Dataset: Small data traing (GitHub, GOBINATH-S05/Mudra-Detection). Classes: Alapadmam, Anjali, Mushti, Sikharam, Trishulam.

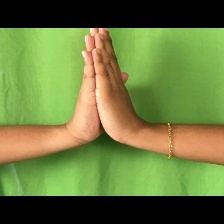
Label: Anjali

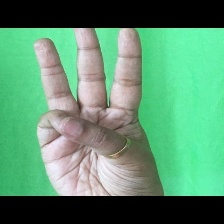
Label: Trishulam

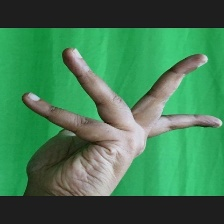
Label: Alapadmam

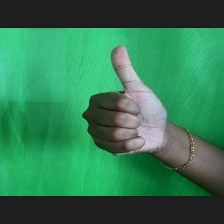
Label: Sikharam

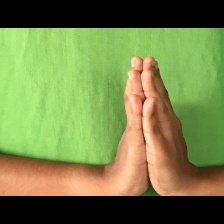
Label: Anjali

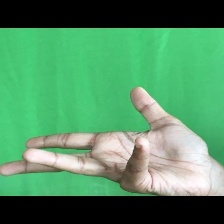
Label: Alapadmam
